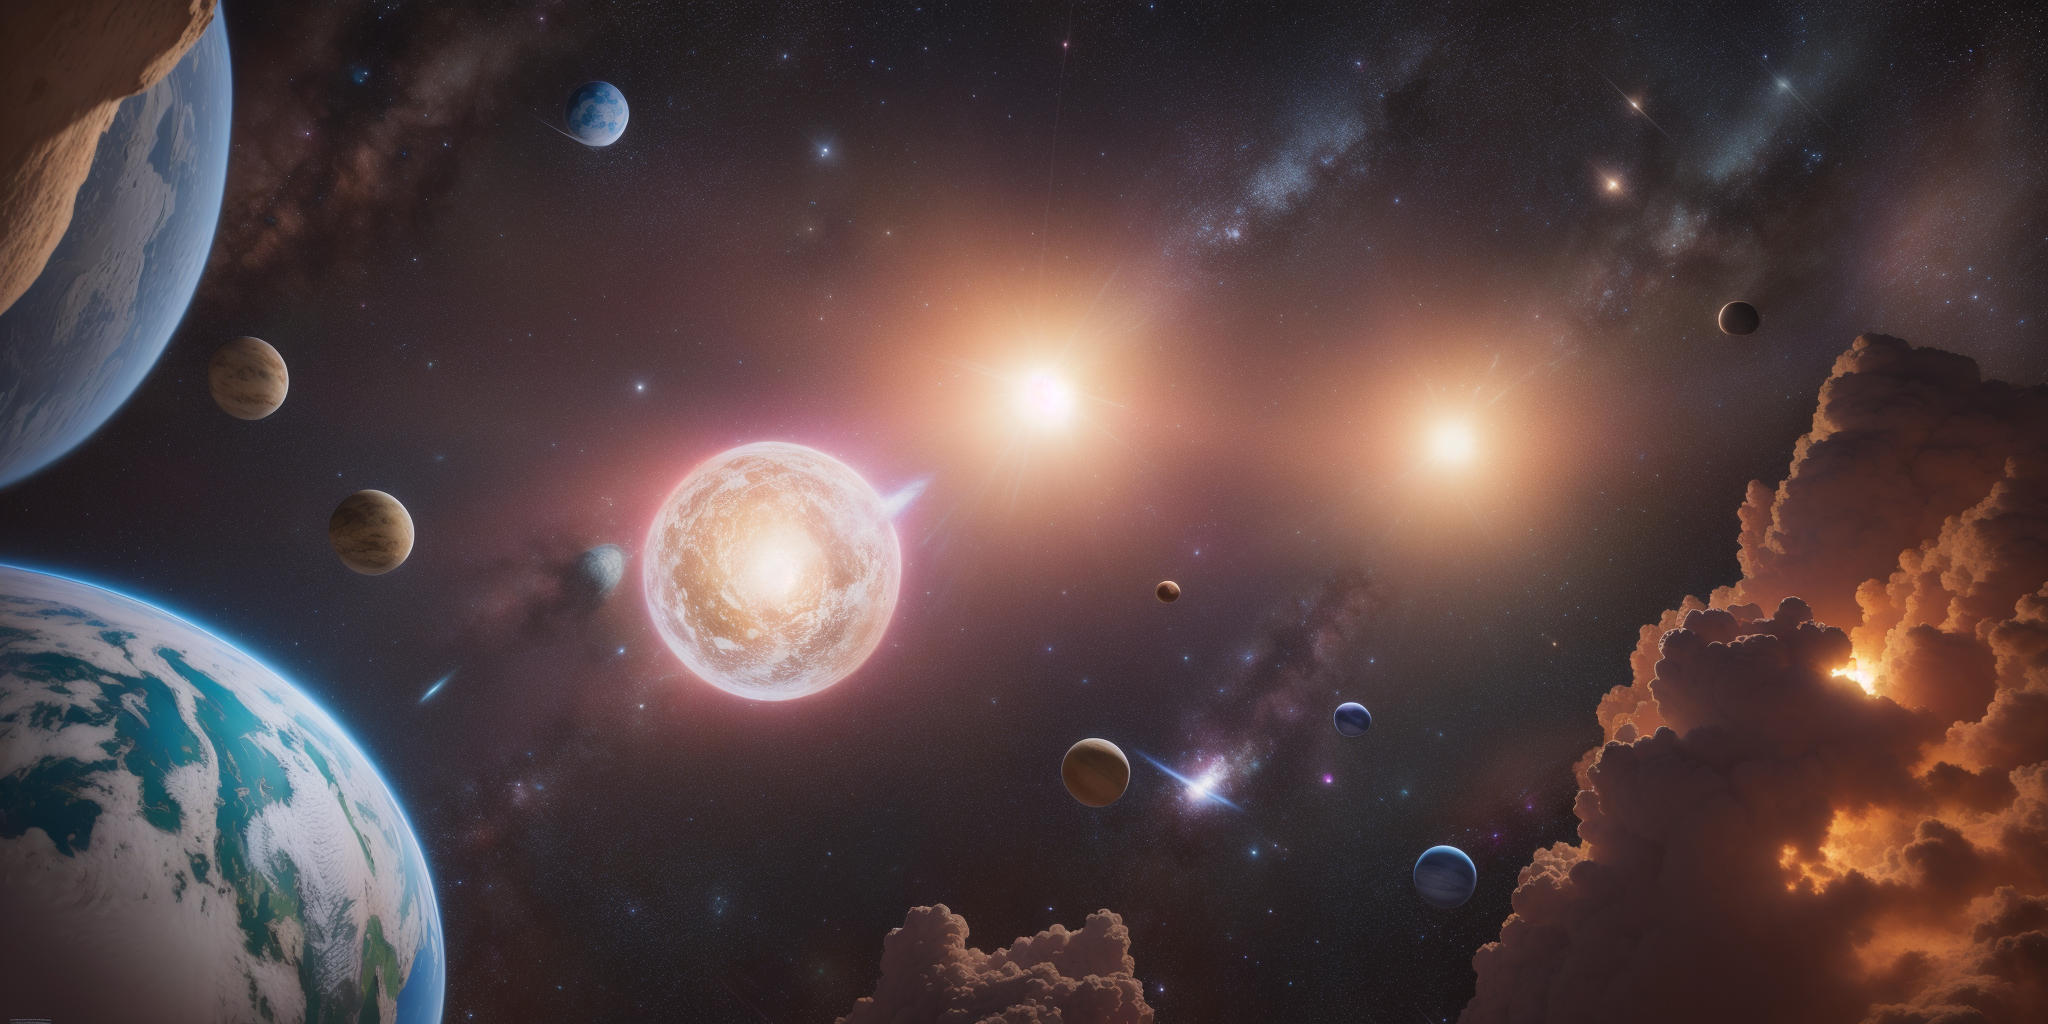
Generation parameters embedded in this image by AUTOMATIC1111 Stable Diffusion web UI or a fork of it (Forge, ...) (PNG 'parameters' text chunk):
space, planet, 8k, best quality, masterpiece, illustration, beautiful, extremely detailed ,CG ,unity ,wallpaper, (realistic, photo-realistic:1.37),Amazing, finely detail, masterpiece,best quality,official art, extremely detailed CG unity 8k wallpaper
Negative prompt: (worst quality:2), (low quality:2), (normal quality:2), lowres, bad anatomy, bad hands, normal quality, ((monochrome)), ((grayscale:1.2)), futanari, full-package_futanari, penis_from_girl, newhalf, collapsed eyeshadow, multiple eyebrows, vaginas in breasts,holes on breasts, fleckles, stretched nipples, gigantic penis, nipples on buttocks, analog, analogphoto, signatre, logo,2 faces,
Steps: 20, Sampler: Euler a, CFG scale: 7, Seed: 1992158251, Size: 2048x1024, Model hash: 7234b76e42, Model: chilloutmixni